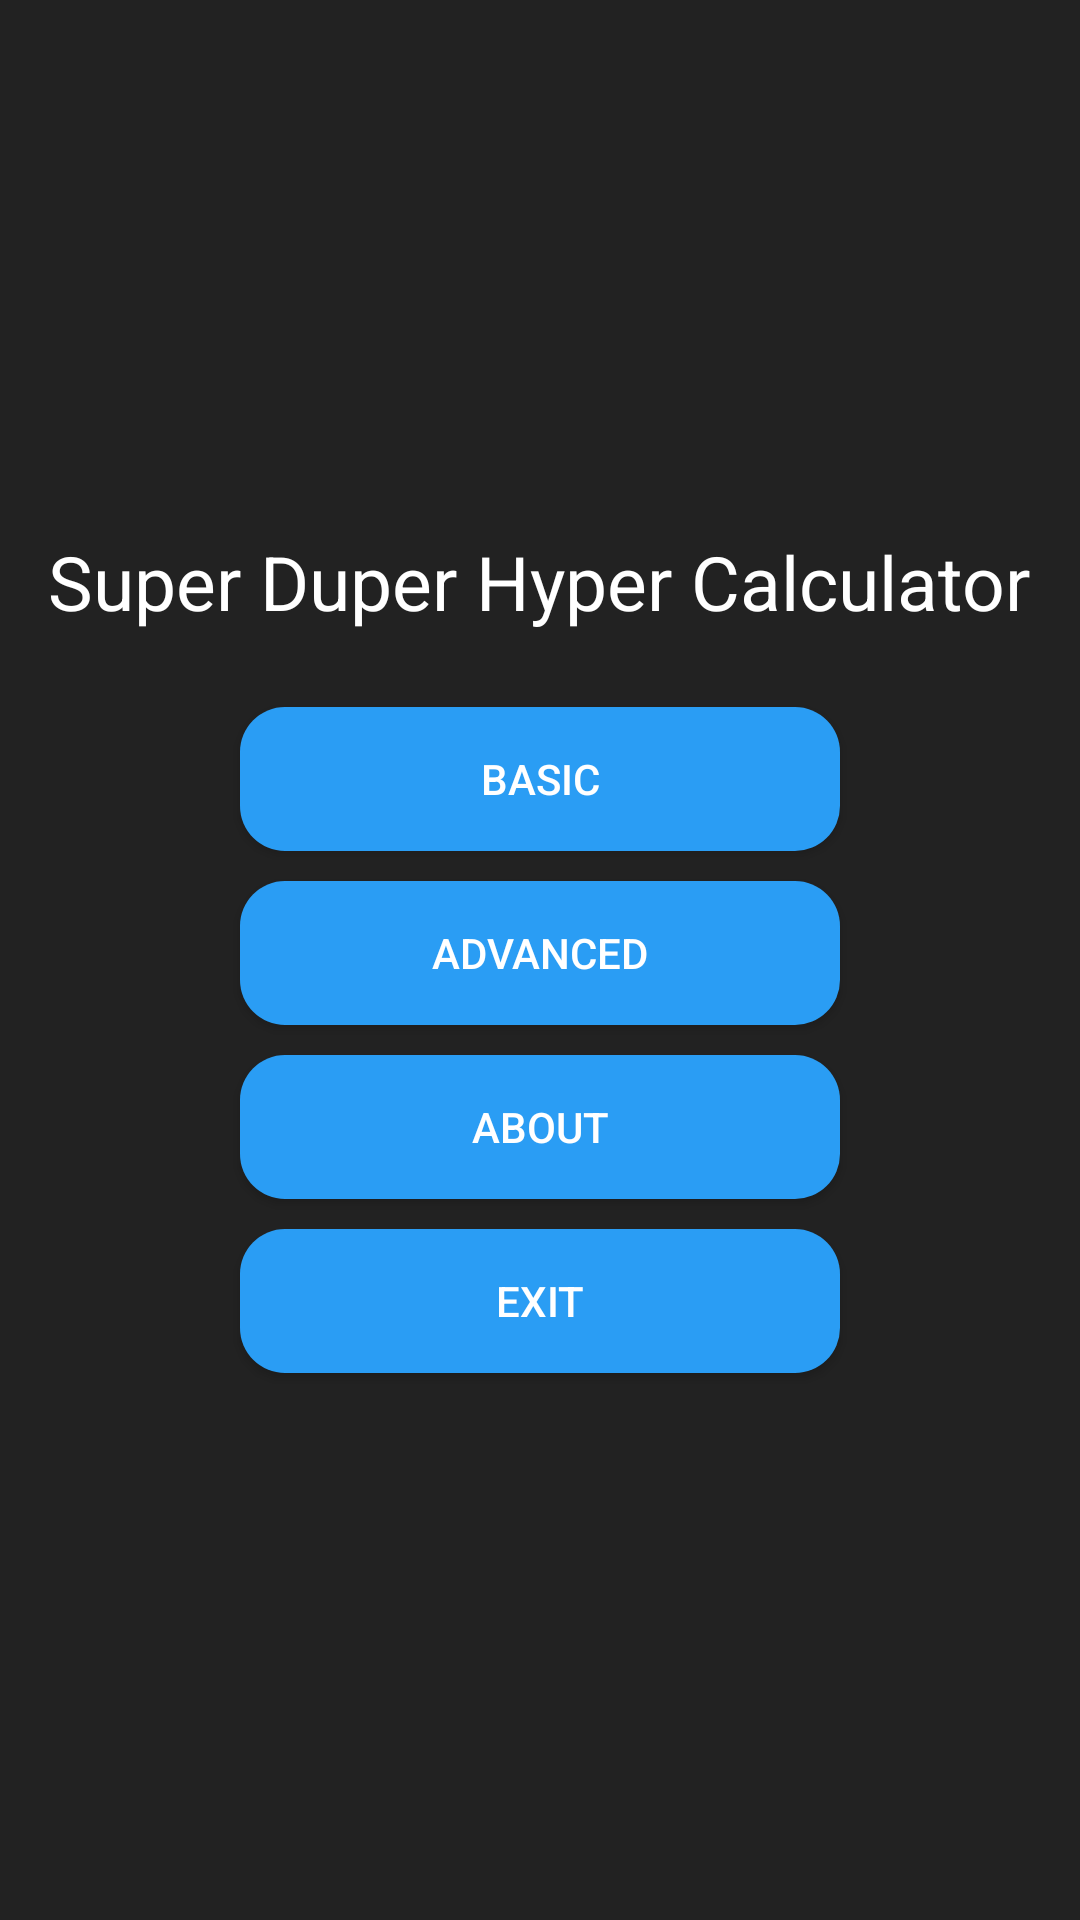

The Android layout XML behind this screen, and the referenced resources:
<!-- AndroidManifest.xml: application theme Theme.Calculator -->
<!-- res/layout/activity_home.xml -->
<?xml version="1.0" encoding="utf-8"?>
<LinearLayout xmlns:android="http://schemas.android.com/apk/res/android"
    xmlns:tools="http://schemas.android.com/tools"
    android:layout_width="match_parent"
    android:layout_height="match_parent"
    android:background="@color/grey"
    android:gravity="center"
    android:orientation="vertical"
    tools:context=".HomeActivity">


    <TextView
        android:id="@+id/name"
        android:layout_width="wrap_content"
        android:layout_height="wrap_content"
        android:layout_marginBottom="20sp"
        android:lines="1"
        android:maxLines="1"
        android:text="Super Duper Hyper Calculator"
        android:textAlignment="center"
        android:textColor="@color/white"
        android:textSize="25sp" />

    <Button
        style="@style/buttonHome"
        android:id="@+id/basic"
        android:text="Basic" />

    <Button
        style="@style/buttonHome"
        android:id="@+id/advanced"
        android:text="Advanced" />

    <Button
        style="@style/buttonHome"
        android:id="@+id/about"
        android:text="About" />

    <Button
        style="@style/buttonHome"
        android:id="@+id/exit"
        android:onClick="quitApp"
        android:text="Exit" />

</LinearLayout>
<!-- resources referenced by this layout -->
<resources>
  <color name="grey">#222</color>
  <color name="white">#FFFFFFFF</color>
  <style name="buttonHome">
          <item name="android:background">@drawable/rect_rounded_button</item>
          <item name="android:layout_width">200sp</item>
          <item name="android:layout_height">wrap_content</item>
          <item name="android:layout_margin">5sp</item>
      </style>
  <style name="Theme.Calculator" parent="Theme.AppCompat">
          <item name="colorPrimary">@color/blue</item>
          <item name="colorPrimaryVariant">@color/grey</item>
          <item name="colorOnPrimary">@color/white</item>
          <item name="android:statusBarColor" tools:targetApi="l">?attr/colorPrimaryVariant</item>
      </style>
  <!-- drawable rect_rounded_button (drawable) -->
  <?xml version="1.0" encoding="utf-8"?>
  <shape xmlns:android="http://schemas.android.com/apk/res/android">
      <solid android:color="@color/blue"/>
      <corners android:radius="15dp"/>
  </shape>
  <color name="blue">#2A9DF4</color>
</resources>
